Run: headless pygame with SDL's dummy video driver; simulated clock (each Clock.tick advances the game by its frame time, no real sleeping); random seed 0; keys injected as events and as key.get_pressed() state; no mouse input.
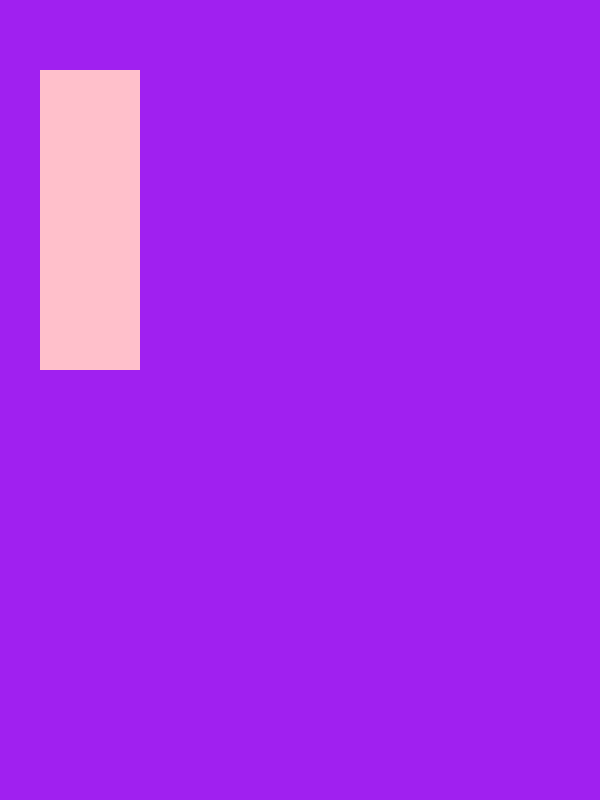
Frame 1 of 4 · flips 1–60 · no input
Frame 2 of 4 · flips 61–180 · tapped SPACE, RETURN · held RIGHT (→), D · screen unchanged from frame 1, image omitted
Frame 3 of 4 · flips 181–300 · held DOWN (↓), S · screen unchanged from frame 2, image omitted
Frame 4 of 4 · flips 301–420 · held LEFT (←), A, UP (↑), W · screen unchanged from frame 3, image omitted

The pygame program that drew these frames:

import pygame
pygame.init()
screen=pygame.display.set_mode((600,800))
while True:
    screen.fill("purple")
    pygame.draw.rect(screen,"pink",(40,70,100,300))
    for event in pygame.event.get():
        if event.type==pygame.QUIT:
            pygame.quit()
    pygame.display.update()
